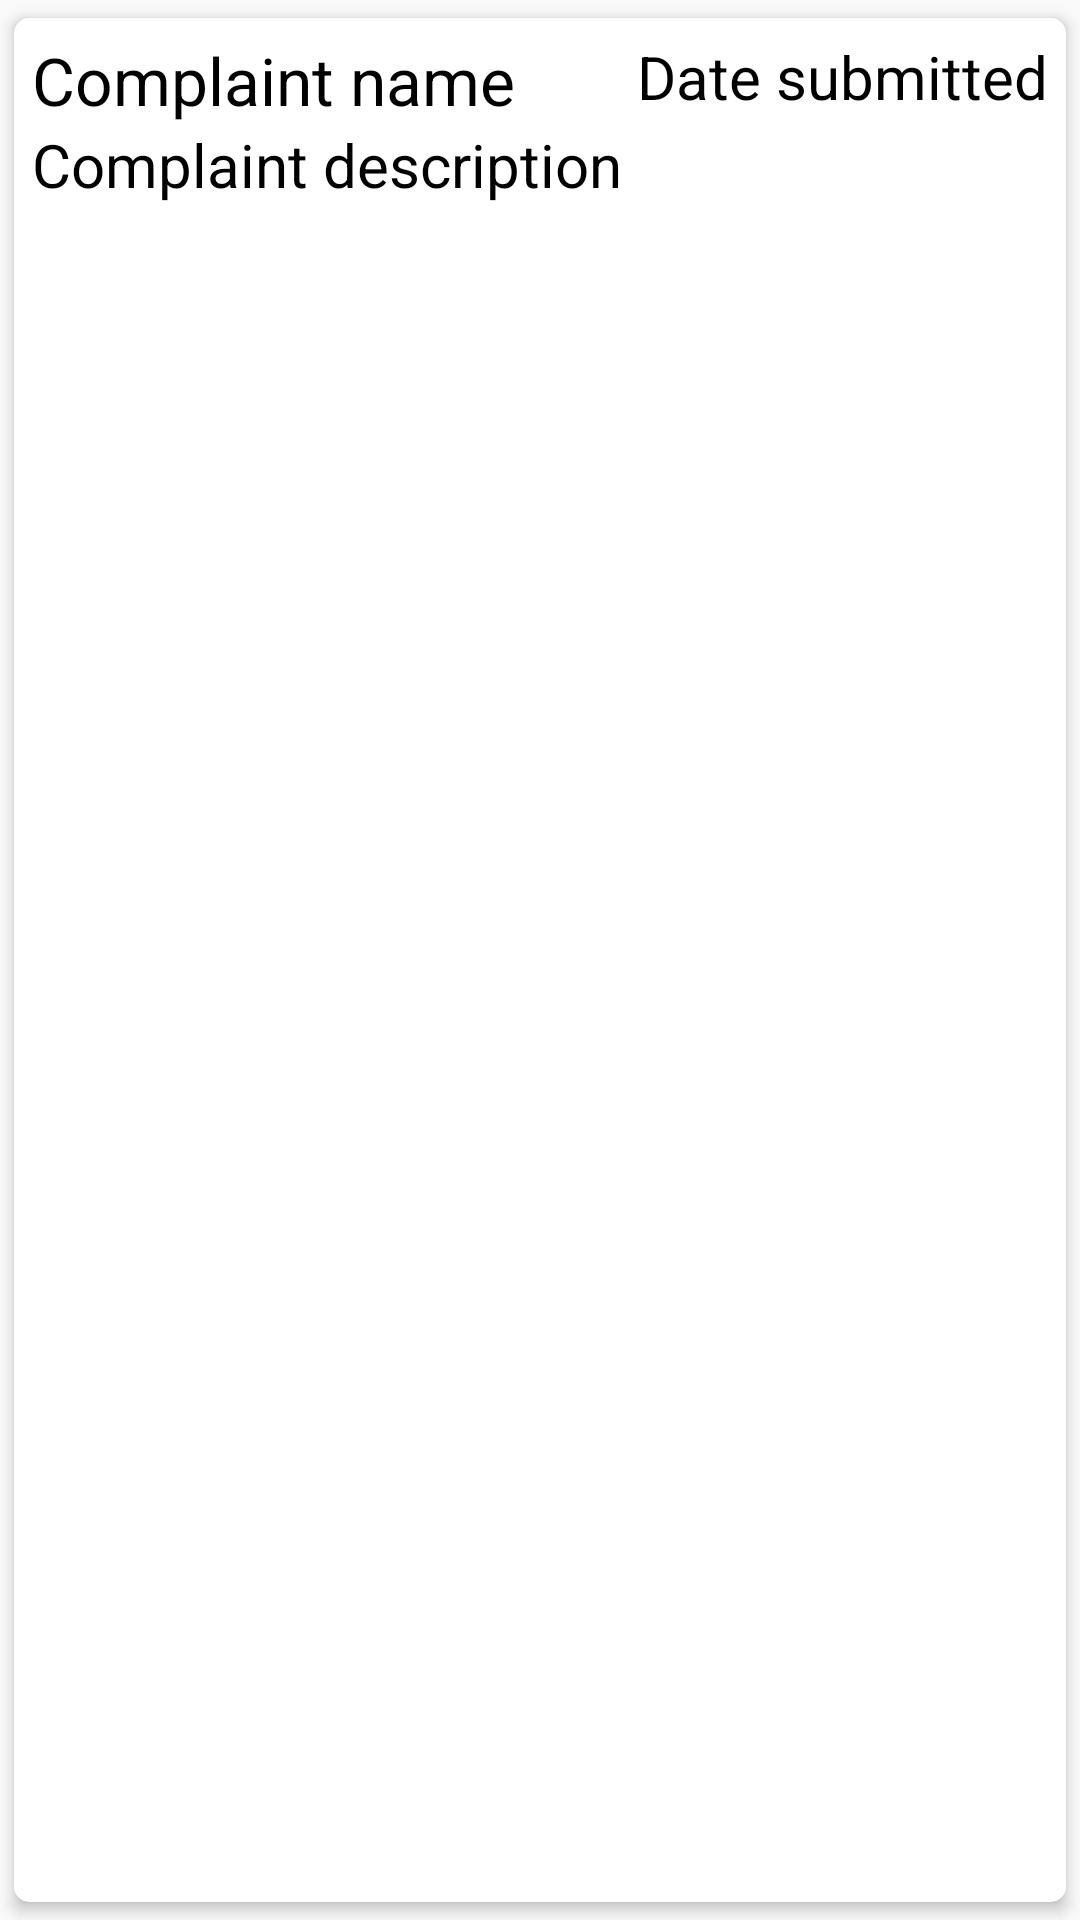

Produce the Android XML layout that renders to this screen, including the resource entries it uses.
<!-- AndroidManifest.xml: application theme AppTheme -->
<!-- res/layout/model_layout.xml -->
<?xml version="1.0" encoding="utf-8"?>
<androidx.cardview.widget.CardView xmlns:android="http://schemas.android.com/apk/res/android"
    android:layout_width="match_parent"
    android:layout_height="wrap_content"
    xmlns:app="http://schemas.android.com/apk/res-auto"
    android:id="@+id/cardview"
    app:cardCornerRadius="5dp"
    app:contentPadding="3dp"
    app:cardElevation="3dp"
    app:cardUseCompatPadding="true"
    app:cardBackgroundColor="#fff"
    >
<LinearLayout
    android:layout_width="match_parent"
    android:layout_height="wrap_content"
    android:orientation="vertical"
    android:padding="3dp">
    <RelativeLayout
        android:layout_width="match_parent"
        android:layout_height="wrap_content"
        android:orientation="horizontal"
        >
        <TextView
            android:id="@+id/cname"
            android:layout_width="wrap_content"
            android:layout_height="wrap_content"
            android:text="@string/complaint_name2"
            android:textColor="#000"
            android:layout_alignParentLeft="true"
            android:textSize="22sp"
            android:layout_alignParentStart="true" />

        <TextView
            android:id="@+id/cdate"

            android:layout_width="wrap_content"
            android:layout_height="wrap_content"
            android:text="@string/date_submitted"
            android:textColor="#000"
            android:layout_alignParentRight="true"
            android:textSize="20sp"
            android:layout_alignParentEnd="true" />
    </RelativeLayout>
    <TextView
        android:id="@+id/cdesp"
        android:layout_width="match_parent"
        android:layout_height="wrap_content"
        android:text="@string/complaint_description7"
        android:textColor="#000"
        android:textSize="20sp" />
</LinearLayout>
</androidx.cardview.widget.CardView>
<!-- resources referenced by this layout -->
<resources>
  <string name="complaint_description7">Complaint description</string>
  <string name="complaint_name2">Complaint name</string>
  <string name="date_submitted">Date submitted</string>
  <style name="AppTheme" parent="Theme.AppCompat.Light.DarkActionBar">
      
          <item name="colorPrimary">@color/colorPrimary</item>
          <item name="colorPrimaryDark">@color/colorPrimaryDark</item>
          <item name="colorAccent">@color/colorAccent</item>
      </style>
  <!-- not gathered from this repository: default colours our renderer supplied (Android Studio template values) -->
  <color name="colorPrimary">#FF6200EE</color>
  <color name="colorPrimaryDark">#FF3700B3</color>
  <color name="colorAccent">#FF03DAC5</color>
</resources>
